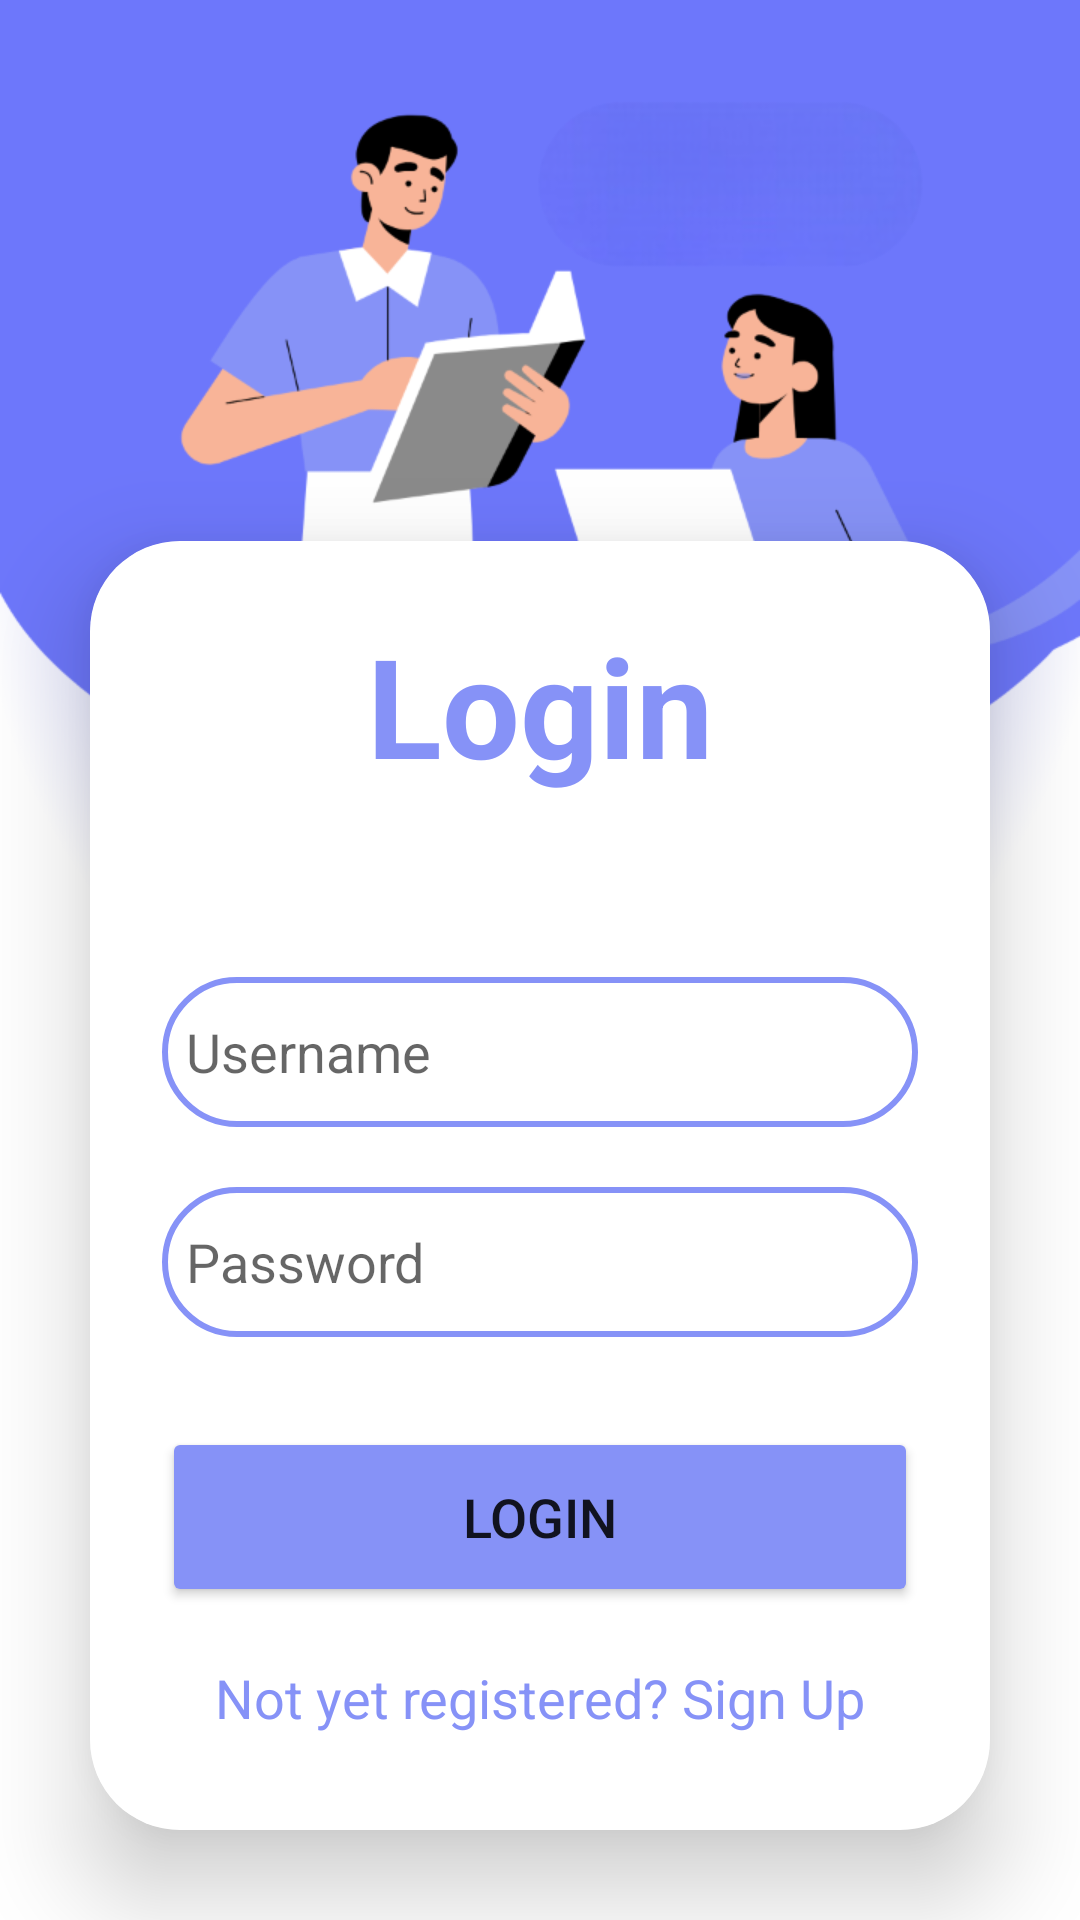

Reconstruct the res/layout file that produces this screen, plus the resources it refers to.
<!-- AndroidManifest.xml: application theme AppTheme -->
<!-- res/layout/activity_login.xml -->
<?xml version="1.0" encoding="utf-8"?>
<LinearLayout
    xmlns:android="http://schemas.android.com/apk/res/android"
    xmlns:app="http://schemas.android.com/apk/res-auto"
    xmlns:tools="http://schemas.android.com/tools"
    android:layout_width="match_parent"
    android:layout_height="match_parent"
    android:orientation="vertical"
    android:gravity="center"
    android:background="@drawable/pagebkg"
    tools:context=".LoginActivity">

    <Space
        android:layout_width="match_parent"
        android:layout_height="28dp"
        android:layout_weight="1" />

    <androidx.cardview.widget.CardView
        android:layout_width="match_parent"
        android:layout_height="wrap_content"
        android:layout_margin="30dp"
        app:cardCornerRadius="30dp"
        app:cardElevation="20dp">

        <LinearLayout
            android:layout_width="match_parent"
            android:layout_height="wrap_content"
            android:layout_gravity="center_horizontal"
            android:background="@color/button_background"
            android:orientation="vertical"
            android:padding="24dp">

            <TextView
                android:id="@+id/signup_heading"
                android:layout_width="wrap_content"
                android:layout_height="wrap_content"
                android:layout_gravity="center_horizontal"
                android:paddingBottom="20dp"
                android:text="Login"
                android:textColor="@color/lavander"
                android:textSize="46sp"
                android:textStyle="bold" />

            <EditText
                android:id="@+id/login_username"
                android:layout_width="match_parent"
                android:layout_height="50dp"
                android:layout_marginTop="40dp"
                android:background="@drawable/lavender_border"
                android:drawableLeft="@drawable/baseline_person_24"
                android:drawablePadding="8dp"
                android:hint="Username"
                android:padding="8dp"
                android:textColor="@color/black" />

            <EditText
                android:id="@+id/login_password"
                android:layout_width="match_parent"
                android:layout_height="50dp"
                android:layout_marginTop="20dp"
                android:background="@drawable/lavender_border"
                android:drawableLeft="@drawable/baseline_lock_24"
                android:drawablePadding="8dp"
                android:hint="Password"
                android:inputType="textPassword"
                android:padding="8dp"
                android:textColor="@color/black" />

            <Button
                android:id="@+id/login_button"
                android:layout_width="match_parent"
                android:layout_height="60dp"
                android:layout_marginTop="30dp"
                android:backgroundTint="@color/lavander"
                android:text="Login"
                android:textSize="18sp"
                app:cornerRadius="20dp" />

            <TextView
                android:id="@+id/signupRedirectText"
                android:layout_width="wrap_content"
                android:layout_height="wrap_content"
                android:layout_gravity="center"
                android:layout_marginTop="10dp"
                android:padding="8dp"
                android:text="Not yet registered? Sign Up"
                android:textColor="@color/lavander"
                android:textSize="18sp" />

        </LinearLayout>

    </androidx.cardview.widget.CardView>

</LinearLayout>
<!-- resources referenced by this layout -->
<resources>
  <color name="black">#000000</color>
  <color name="button_background">#aaffffff</color>
  <color name="lavander">#8692f7</color>
  <!-- drawable lavender_border (drawable) -->
  <?xml version="1.0" encoding="utf-8"?>
  <shape xmlns:tools="http://schemas.android.com/tools"
      xmlns:android="http://schemas.android.com/apk/res/android"
      tools:ignore="ExtraText">
      android:shape="rectangle">
      <stroke
          android:width="2dp"
          android:color="@color/lavander"/>
      <corners
          android:radius="30dp"/>
  
  </shape>
  <!-- drawable pagebkg: png bitmap (drawable, 117367 bytes) -->
  <style name="AppTheme" parent="Theme.AppCompat.Light.NoActionBar">
      
      <item name="colorPrimary">@color/lavander</item>
      <item name="colorPrimaryDark">@color/colorPrimaryDark</item>
      <item name="colorAccent">@color/colorAccent</item>
  </style>
  <color name="colorPrimaryDark">#00574B</color>
  <color name="colorAccent">#D81B60</color>
</resources>
